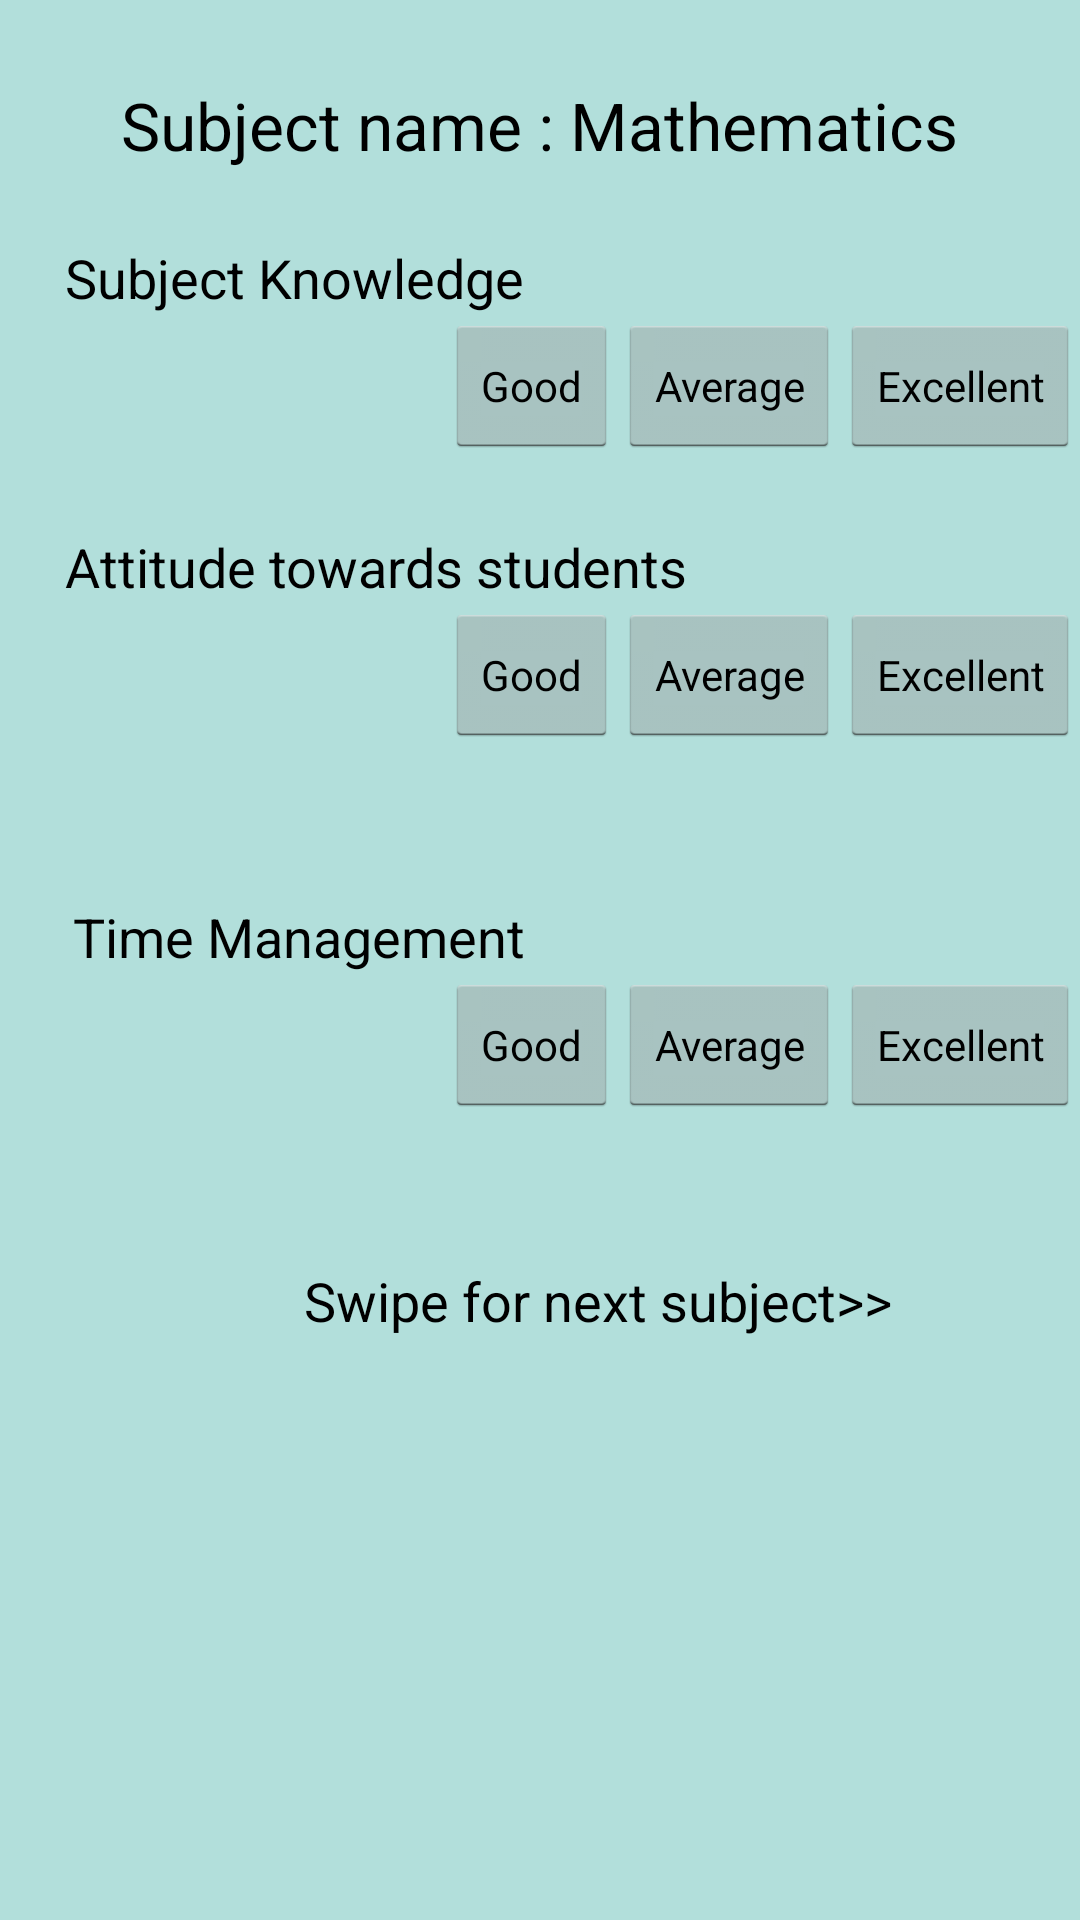

Reconstruct the res/layout file that produces this screen, plus the resources it refers to.
<!-- AndroidManifest.xml: application theme MyTheme -->
<!-- res/layout/math.xml -->
<?xml version="1.0" encoding="utf-8"?>
<RelativeLayout xmlns:android="http://schemas.android.com/apk/res/android"
    android:layout_height="match_parent"
    android:background="#B2DFDB" android:layout_width="match_parent"
    android:orientation="vertical"
    android:id="@+id/Math">

    <TextView
        android:layout_width="wrap_content"
        android:layout_height="wrap_content"
        android:textAppearance="?android:attr/textAppearanceLarge"
        android:text="Subject name : Mathematics"
        android:id="@+id/mathTitle"
        android:layout_marginTop="27dp"
        android:layout_alignParentTop="true"
        android:layout_centerHorizontal="true" />

    <TextView
        android:layout_width="wrap_content"
        android:layout_height="wrap_content"
        android:textAppearance="?android:attr/textAppearanceMedium"
        android:text="     Subject Knowledge"
        android:id="@+id/mField1"
        android:layout_below="@+id/mathTitle"
        android:layout_alignParentLeft="true"
        android:layout_alignParentStart="true"
        android:layout_marginTop="24dp" />

    <Button
        style="?android:attr/buttonStyleSmall"
        android:layout_width="wrap_content"
        android:layout_height="wrap_content"
        android:text="Good"
        android:id="@+id/mgood"
        android:layout_below="@+id/mField1"
        android:layout_toLeftOf="@+id/mavg"
        android:layout_toStartOf="@+id/mavg" />

    <Button
        style="?android:attr/buttonStyleSmall"
        android:layout_width="wrap_content"
        android:layout_height="wrap_content"
        android:text="Average"
        android:id="@+id/mavg"
        android:layout_above="@+id/mField2"
        android:layout_toLeftOf="@+id/mexcellent"
        android:layout_toStartOf="@+id/mexcellent" />

    <Button
        style="?android:attr/buttonStyleSmall"
        android:layout_width="wrap_content"
        android:layout_height="wrap_content"
        android:text="Excellent"
        android:id="@+id/mexcellent"
        android:layout_alignTop="@+id/mavg"
        android:layout_alignParentRight="true"
        android:layout_alignParentEnd="true" />

    <TextView
        android:layout_width="wrap_content"
        android:layout_height="wrap_content"
        android:textAppearance="?android:attr/textAppearanceMedium"
        android:text="     Attitude towards students"
        android:id="@+id/mField2"
        android:layout_below="@+id/mgood"
        android:layout_alignParentLeft="true"
        android:layout_alignParentStart="true"
        android:layout_marginTop="24dp" />

    <Button
        style="?android:attr/buttonStyleSmall"
        android:layout_width="wrap_content"
        android:layout_height="wrap_content"
        android:text="Good"
        android:id="@+id/mgood1"
        android:layout_below="@+id/mField2"
        android:layout_toLeftOf="@+id/mavg1"
        android:layout_toStartOf="@+id/mavg1" />

    <Button
        style="?android:attr/buttonStyleSmall"
        android:layout_width="wrap_content"
        android:layout_height="wrap_content"
        android:text="Average"
        android:id="@+id/mavg1"
        android:layout_alignTop="@+id/mgood1"
        android:layout_alignLeft="@+id/mavg"
        android:layout_alignStart="@+id/mavg" />

    <Button
        style="?android:attr/buttonStyleSmall"
        android:layout_width="wrap_content"
        android:layout_height="wrap_content"
        android:text="Excellent"
        android:id="@+id/mexcellent1"
        android:layout_alignTop="@+id/mavg1"
        android:layout_alignRight="@+id/mexcellent"
        android:layout_alignEnd="@+id/mexcellent" />

    <TextView
        android:layout_width="wrap_content"
        android:layout_height="wrap_content"
        android:textAppearance="?android:attr/textAppearanceMedium"
        android:text="     Time Management"
        android:id="@+id/mField3"
        android:layout_marginTop="51dp"
        android:layout_below="@+id/mgood1"
        android:layout_alignRight="@+id/mField1"
        android:layout_alignEnd="@+id/mField1" />

    <Button
        style="?android:attr/buttonStyleSmall"
        android:layout_width="wrap_content"
        android:layout_height="wrap_content"
        android:text="Good"
        android:id="@+id/mgood2"
        android:layout_below="@+id/mField3"
        android:layout_alignLeft="@+id/mgood1"
        android:layout_alignStart="@+id/mgood1" />

    <Button
        style="?android:attr/buttonStyleSmall"
        android:layout_width="wrap_content"
        android:layout_height="wrap_content"
        android:text="Average"
        android:id="@+id/mavg2"
        android:layout_alignTop="@+id/mgood2"
        android:layout_toLeftOf="@+id/mexcellent2"
        android:layout_toStartOf="@+id/mexcellent2" />

    <Button
        style="?android:attr/buttonStyleSmall"
        android:layout_width="wrap_content"
        android:layout_height="wrap_content"
        android:text="Excellent"
        android:id="@+id/mexcellent2"
        android:layout_alignTop="@+id/mavg2"
        android:layout_alignParentRight="true"
        android:layout_alignParentEnd="true" />

    <TextView
        android:layout_width="wrap_content"
        android:layout_height="wrap_content"
        android:textAppearance="?android:attr/textAppearanceMedium"
        android:text="Swipe for next subject>>"
        android:id="@+id/mswipe"
        android:layout_marginTop="49dp"
        android:layout_below="@+id/mexcellent2"
        android:layout_alignRight="@+id/mathTitle"
        android:layout_alignEnd="@+id/mathTitle"
        android:layout_marginRight="22dp"
        android:layout_marginEnd="22dp" />

</RelativeLayout>
<!-- resources referenced by this layout -->
<resources>
  <style name="MyTheme" parent="@android:style/Theme.Holo.Light">
          <item name="android:actionBarStyle">@style/MyActionBar</item>
      </style>
  <style name="MyActionBar" parent="@android:style/Widget.Holo.Light.ActionBar">
          <item name="android:background">#009688</item>
      </style>
</resources>
